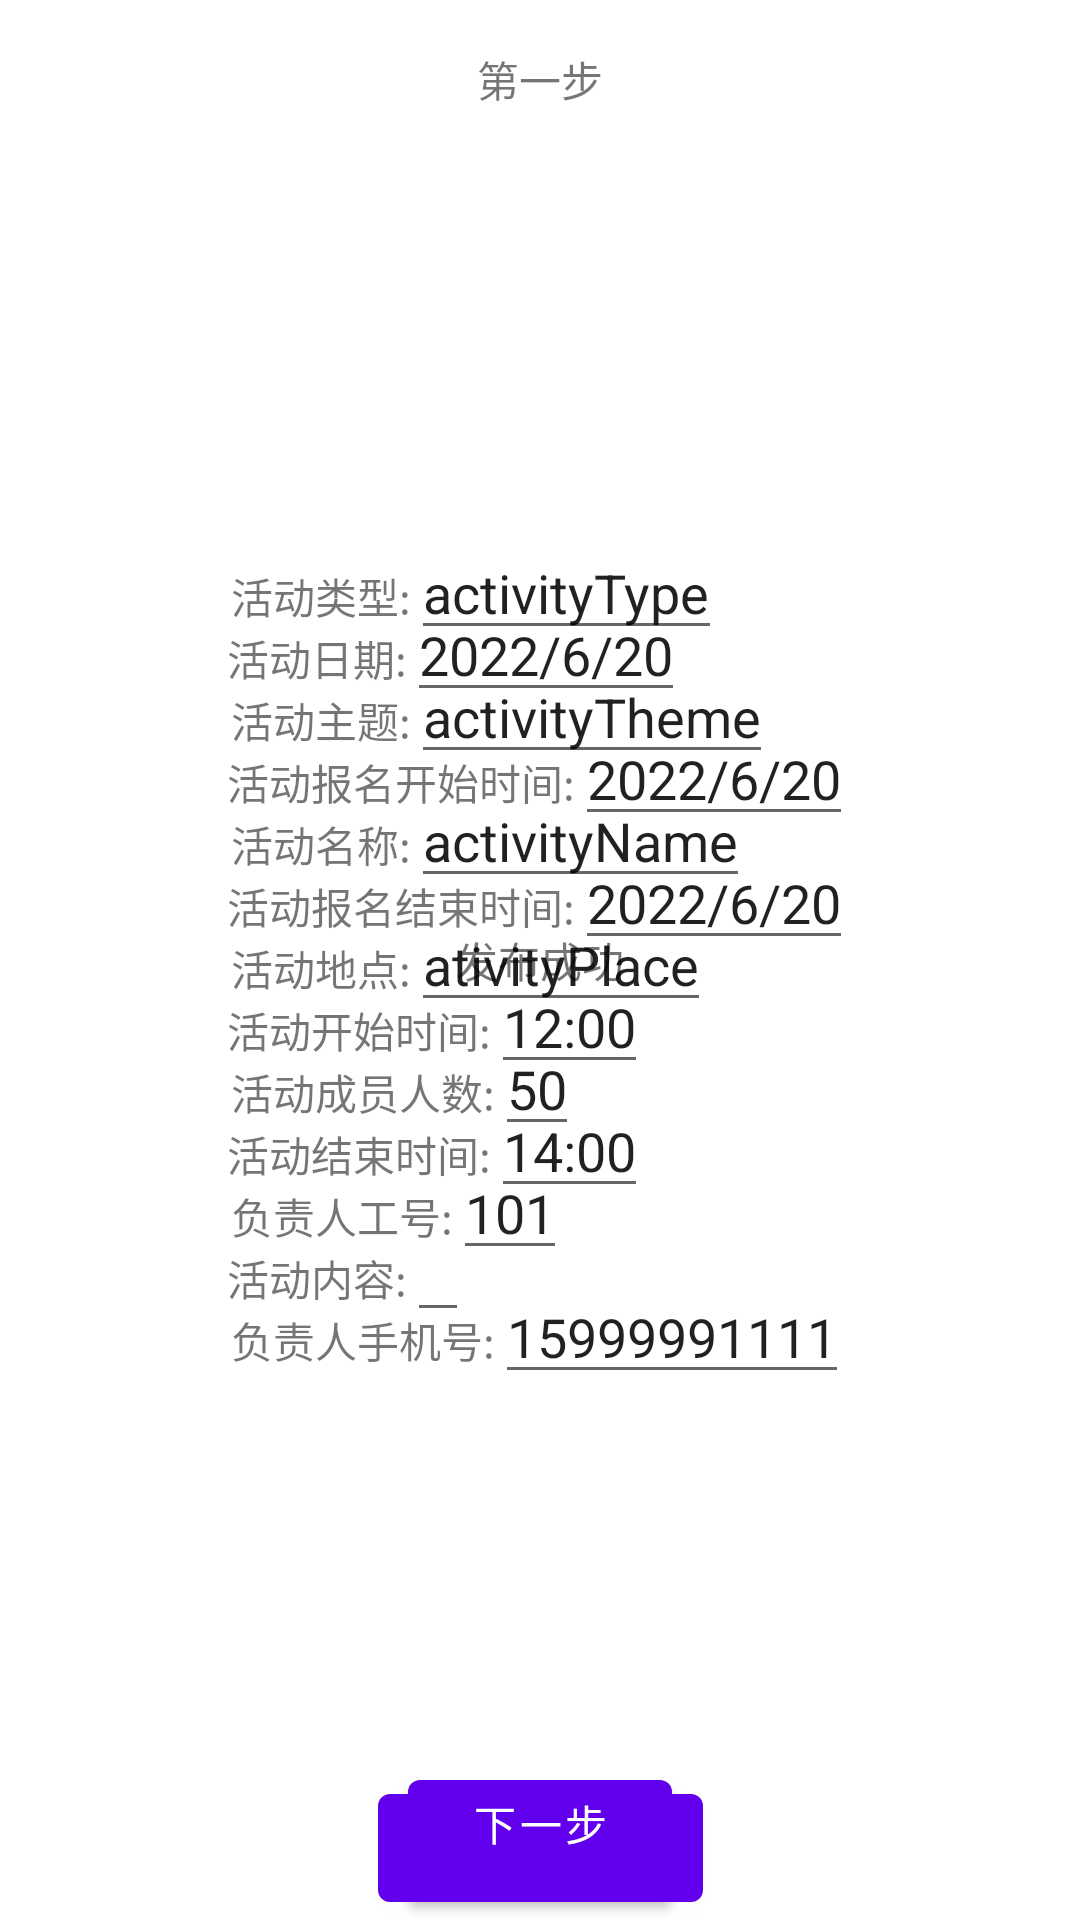

Reconstruct the res/layout file that produces this screen, plus the resources it refers to.
<!-- AndroidManifest.xml: application theme Theme.Task -->
<!-- res/layout/activity_put_activity.xml -->
<?xml version="1.0" encoding="utf-8"?>
<androidx.constraintlayout.widget.ConstraintLayout xmlns:android="http://schemas.android.com/apk/res/android"
    xmlns:app="http://schemas.android.com/apk/res-auto"
    xmlns:tools="http://schemas.android.com/tools"
    android:layout_width="match_parent"
    android:layout_height="match_parent"
    tools:context=".ui.PutActivityActivity">

    <ImageView
        android:id="@+id/ImageViewQrcode"
        app:layout_constraintLeft_toLeftOf="parent"
        app:layout_constraintRight_toRightOf="parent"
        app:layout_constraintTop_toTopOf="parent"
        app:layout_constraintBottom_toBottomOf="parent"
        android:layout_width="wrap_content"
        android:layout_height="wrap_content"
        tools:ignore="MissingConstraints"></ImageView>
    <TextView
        android:id="@+id/TextView1"
        android:paddingTop="16dp"
        app:layout_constraintTop_toTopOf="parent"
        app:layout_constraintLeft_toLeftOf="parent"
        app:layout_constraintRight_toRightOf="parent"
        android:text="第一步"
        android:layout_width="wrap_content"
        android:layout_height="wrap_content"
        tools:ignore="MissingConstraints"></TextView>

    <LinearLayout
        android:id="@+id/LinearLayout1"
        app:layout_constraintLeft_toLeftOf="parent"
        app:layout_constraintRight_toRightOf="parent"
        app:layout_constraintTop_toTopOf="parent"
        app:layout_constraintBottom_toBottomOf="parent"
        android:layout_width="wrap_content"
        android:layout_height="wrap_content"
        tools:ignore="MissingConstraints"
        android:orientation="vertical">
        <LinearLayout
            android:layout_width="wrap_content"
            android:layout_height="wrap_content">
            <TextView
                android:text="活动类型:"
                android:layout_width="wrap_content"
                android:layout_height="wrap_content"></TextView>
            <EditText
                android:id="@+id/activityType"
                android:text="activityType"
                android:layout_width="wrap_content"
                android:layout_height="wrap_content"></EditText>
        </LinearLayout>

        <LinearLayout
            android:layout_width="wrap_content"
            android:layout_height="wrap_content">
            <TextView
                android:text="活动主题:"
                android:layout_width="wrap_content"
                android:layout_height="wrap_content"></TextView>
            <EditText
                android:id="@+id/activityTheme"
                android:text="activityTheme"
                android:layout_width="wrap_content"
                android:layout_height="wrap_content"></EditText>
        </LinearLayout>

        <LinearLayout
            android:layout_width="wrap_content"
            android:layout_height="wrap_content">
            <TextView
                android:text="活动名称:"
                android:layout_width="wrap_content"
                android:layout_height="wrap_content"></TextView>
            <EditText
                android:id="@+id/activityName"
                android:text="activityName"
                android:layout_width="wrap_content"
                android:layout_height="wrap_content"></EditText>
        </LinearLayout>

        <LinearLayout
            android:layout_width="wrap_content"
            android:layout_height="wrap_content">
            <TextView
                android:text="活动地点:"
                android:layout_width="wrap_content"
                android:layout_height="wrap_content"></TextView>
            <EditText
                android:id="@+id/ativityPlace"
                android:text="ativityPlace"
                android:layout_width="wrap_content"
                android:layout_height="wrap_content"></EditText>
        </LinearLayout>

        <LinearLayout
            android:layout_width="wrap_content"
            android:layout_height="wrap_content">
            <TextView
                android:text="活动成员人数:"
                android:layout_width="wrap_content"
                android:layout_height="wrap_content"></TextView>
            <EditText
                android:id="@+id/menberTotal"
                android:text="50"
                android:layout_width="wrap_content"
                android:layout_height="wrap_content"></EditText>
        </LinearLayout>

        <LinearLayout
            android:layout_width="wrap_content"
            android:layout_height="wrap_content">
            <TextView
                android:text="负责人工号:"
                android:layout_width="wrap_content"
                android:layout_height="wrap_content"></TextView>
            <EditText
                android:id="@+id/inChargeID"
                android:text="101"
                android:layout_width="wrap_content"
                android:layout_height="wrap_content"></EditText>
        </LinearLayout>


        <LinearLayout
            android:layout_width="wrap_content"
            android:layout_height="wrap_content">
            <TextView
                android:text="负责人手机号:"
                android:layout_width="wrap_content"
                android:layout_height="wrap_content"></TextView>
            <EditText
                android:id="@+id/inChargeNB"
                android:text="15999991111"
                android:layout_width="wrap_content"
                android:layout_height="wrap_content"></EditText>
        </LinearLayout>
    </LinearLayout>


    <LinearLayout
        android:id="@+id/LinearLayout2"
        app:layout_constraintLeft_toLeftOf="parent"
        app:layout_constraintRight_toRightOf="parent"
        app:layout_constraintTop_toTopOf="parent"
        app:layout_constraintBottom_toBottomOf="parent"
        android:layout_width="wrap_content"
        android:layout_height="wrap_content"
        tools:ignore="MissingConstraints"
        android:orientation="vertical">
        <LinearLayout
            android:layout_width="wrap_content"
            android:layout_height="wrap_content">
            <TextView
                android:text="活动日期:"
                android:layout_width="wrap_content"
                android:layout_height="wrap_content"></TextView>
            <EditText
                android:id="@+id/initDate"
                android:text="2022/6/20"
                android:layout_width="wrap_content"
                android:layout_height="wrap_content"></EditText>
        </LinearLayout>
        <LinearLayout
            android:layout_width="wrap_content"
            android:layout_height="wrap_content">
            <TextView
                android:text="活动报名开始时间:"
                android:layout_width="wrap_content"
                android:layout_height="wrap_content"></TextView>
            <EditText
                android:id="@+id/signUpTime"
                android:text="2022/6/20"
                android:layout_width="wrap_content"
                android:layout_height="wrap_content"></EditText>
        </LinearLayout>
        <LinearLayout
            android:layout_width="wrap_content"
            android:layout_height="wrap_content">
            <TextView
                android:text="活动报名结束时间:"
                android:layout_width="wrap_content"
                android:layout_height="wrap_content"></TextView>
            <EditText
                android:id="@+id/deadlineForSign"
                android:text="2022/6/20"
                android:layout_width="wrap_content"
                android:layout_height="wrap_content"></EditText>
        </LinearLayout>
        <LinearLayout
            android:layout_width="wrap_content"
            android:layout_height="wrap_content">
            <TextView
                android:text="活动开始时间:"
                android:layout_width="wrap_content"
                android:layout_height="wrap_content"></TextView>
            <EditText
                android:id="@+id/ativityTime"
                android:text="12:00"
                android:layout_width="wrap_content"
                android:layout_height="wrap_content"></EditText>
        </LinearLayout>
        <LinearLayout
            android:layout_width="wrap_content"
            android:layout_height="wrap_content">
            <TextView
                android:text="活动结束时间:"
                android:layout_width="wrap_content"
                android:layout_height="wrap_content"></TextView>
            <EditText
                android:id="@+id/deadlineForAtivity"
                android:text="14:00"
                android:layout_width="wrap_content"
                android:layout_height="wrap_content"></EditText>
        </LinearLayout>
        <LinearLayout
            android:layout_width="wrap_content"
            android:layout_height="wrap_content">
            <TextView
                android:text="活动内容:"
                android:layout_width="wrap_content"
                android:layout_height="wrap_content"></TextView>
            <EditText
                android:id="@+id/summery"
                android:text=""
                android:layout_width="wrap_content"
                android:layout_height="wrap_content"></EditText>
        </LinearLayout>
    </LinearLayout>


    <TextView
        android:id="@+id/TextView2"
        android:text="发布成功"
        app:layout_constraintLeft_toLeftOf="parent"
        app:layout_constraintRight_toRightOf="parent"
        app:layout_constraintTop_toTopOf="parent"
        app:layout_constraintBottom_toBottomOf="parent"
        android:layout_width="wrap_content"
        android:layout_height="wrap_content"
        tools:ignore="MissingConstraints">

    </TextView>
    <Button
        android:id="@+id/seeQrCode"
        android:text="查看二维码"
        app:layout_constraintLeft_toLeftOf="parent"
        app:layout_constraintRight_toRightOf="parent"
        app:layout_constraintBottom_toBottomOf="parent"
        android:layout_width="wrap_content"
        android:layout_height="wrap_content"
        tools:ignore="MissingConstraints"></Button>
    <Button
        android:id="@+id/next"
        android:paddingBottom="16dp"
        android:text="下一步"
        app:layout_constraintBottom_toBottomOf="parent"
        app:layout_constraintLeft_toLeftOf="parent"
        app:layout_constraintRight_toRightOf="parent"
        android:layout_width="wrap_content"
        android:layout_height="wrap_content"
        tools:ignore="MissingConstraints"></Button>
</androidx.constraintlayout.widget.ConstraintLayout>
<!-- resources referenced by this layout -->
<resources>
  <style name="Theme.Task" parent="Theme.MaterialComponents.DayNight.DarkActionBar">
          
          <item name="colorPrimary">@color/purple_500</item>
          <item name="colorPrimaryVariant">@color/purple_700</item>
          <item name="colorOnPrimary">@color/white</item>
          
          <item name="colorSecondary">@color/teal_200</item>
          <item name="colorSecondaryVariant">@color/teal_700</item>
          <item name="colorOnSecondary">@color/black</item>
          
          <item name="android:statusBarColor" tools:targetApi="l">?attr/colorPrimaryVariant</item>
          
      </style>
  <!-- not gathered from this repository: default colours our renderer supplied (Android Studio template values) -->
  <color name="purple_500">#FF6200EE</color>
  <color name="purple_700">#FF3700B3</color>
  <color name="teal_200">#FF03DAC5</color>
  <color name="teal_700">#FF018786</color>
  <color name="black">#FF000000</color>
  <color name="white">#FFFFFFFF</color>
</resources>
